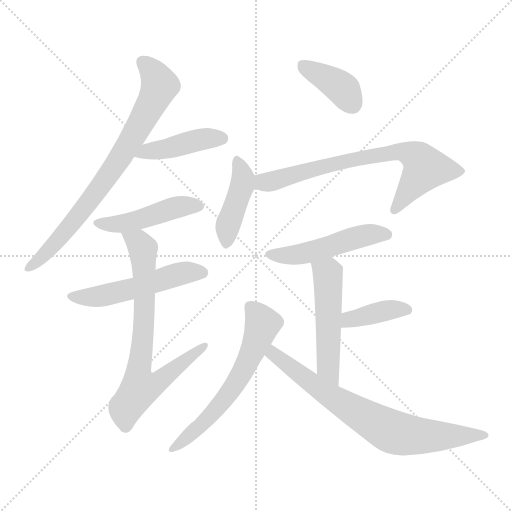
t = 0.00 s
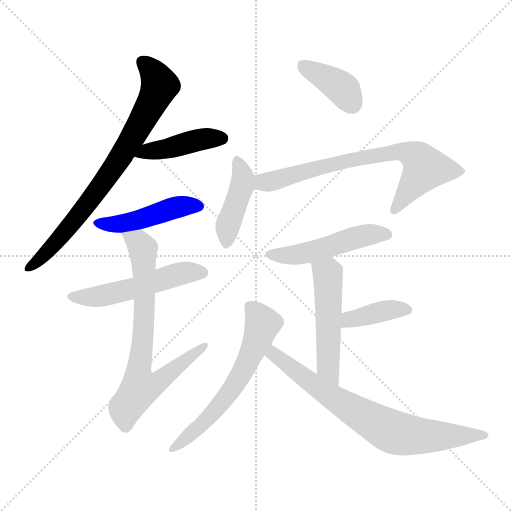
t = 1.82 s
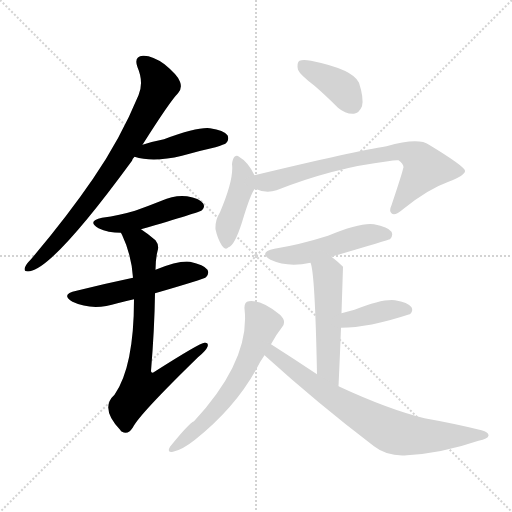
t = 3.65 s
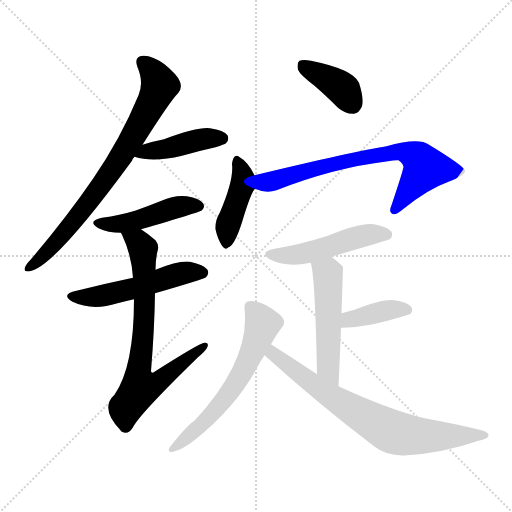
t = 5.47 s
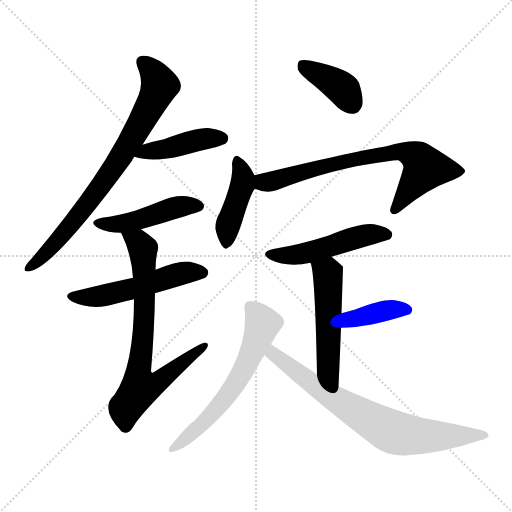
t = 7.29 s
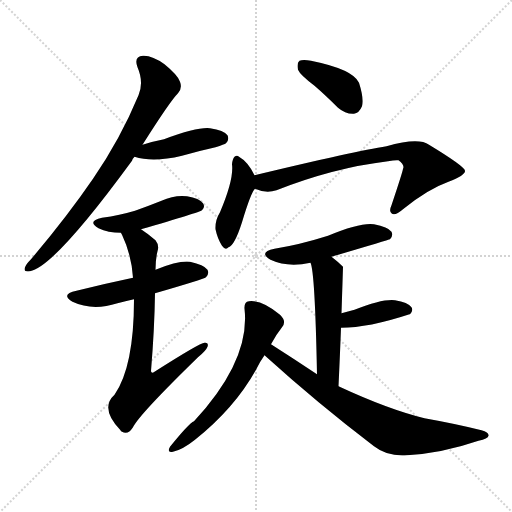
t = 9.12 s

The animated SVG that drew these frames (rendered in a browser with its animation timeline set to each time). Animation: 13 CSS @keyframes rules; one cycle of 9.12 s.

<svg version="1.1" viewBox="0 0 1024 1024" xmlns="http://www.w3.org/2000/svg">
  <g stroke="lightgray" stroke-dasharray="1,1" stroke-width="1" transform="scale(4, 4)">
    <line x1="0" y1="0" x2="256" y2="256"></line>
    <line x1="256" y1="0" x2="0" y2="256"></line>
    <line x1="128" y1="0" x2="128" y2="256"></line>
    <line x1="0" y1="128" x2="256" y2="128"></line>
  </g>
<g transform="scale(1, -1) translate(0, -900)">
   <style type="text/css">
    @keyframes keyframes0 {
      from {
       stroke: blue;
       stroke-dashoffset: 764;
       stroke-width: 128;
       }
       71% {
       animation-timing-function: step-end;
       stroke: blue;
       stroke-dashoffset: 0;
       stroke-width: 128;
       }
       to {
       stroke: black;
       stroke-width: 1024;
       }
       }
       #make-me-a-hanzi-animation-0 {
         animation: keyframes0 0.871745s both;
         animation-delay: 0.000000s;
         animation-timing-function: linear;
       }
    @keyframes keyframes1 {
      from {
       stroke: blue;
       stroke-dashoffset: 427;
       stroke-width: 128;
       }
       58% {
       animation-timing-function: step-end;
       stroke: blue;
       stroke-dashoffset: 0;
       stroke-width: 128;
       }
       to {
       stroke: black;
       stroke-width: 1024;
       }
       }
       #make-me-a-hanzi-animation-1 {
         animation: keyframes1 0.597493s both;
         animation-delay: 0.871745s;
         animation-timing-function: linear;
       }
    @keyframes keyframes2 {
      from {
       stroke: blue;
       stroke-dashoffset: 461;
       stroke-width: 128;
       }
       60% {
       animation-timing-function: step-end;
       stroke: blue;
       stroke-dashoffset: 0;
       stroke-width: 128;
       }
       to {
       stroke: black;
       stroke-width: 1024;
       }
       }
       #make-me-a-hanzi-animation-2 {
         animation: keyframes2 0.625163s both;
         animation-delay: 1.469238s;
         animation-timing-function: linear;
       }
    @keyframes keyframes3 {
      from {
       stroke: blue;
       stroke-dashoffset: 522;
       stroke-width: 128;
       }
       63% {
       animation-timing-function: step-end;
       stroke: blue;
       stroke-dashoffset: 0;
       stroke-width: 128;
       }
       to {
       stroke: black;
       stroke-width: 1024;
       }
       }
       #make-me-a-hanzi-animation-3 {
         animation: keyframes3 0.674805s both;
         animation-delay: 2.094401s;
         animation-timing-function: linear;
       }
    @keyframes keyframes4 {
      from {
       stroke: blue;
       stroke-dashoffset: 738;
       stroke-width: 128;
       }
       71% {
       animation-timing-function: step-end;
       stroke: blue;
       stroke-dashoffset: 0;
       stroke-width: 128;
       }
       to {
       stroke: black;
       stroke-width: 1024;
       }
       }
       #make-me-a-hanzi-animation-4 {
         animation: keyframes4 0.850586s both;
         animation-delay: 2.769206s;
         animation-timing-function: linear;
       }
    @keyframes keyframes5 {
      from {
       stroke: blue;
       stroke-dashoffset: 385;
       stroke-width: 128;
       }
       56% {
       animation-timing-function: step-end;
       stroke: blue;
       stroke-dashoffset: 0;
       stroke-width: 128;
       }
       to {
       stroke: black;
       stroke-width: 1024;
       }
       }
       #make-me-a-hanzi-animation-5 {
         animation: keyframes5 0.563314s both;
         animation-delay: 3.619792s;
         animation-timing-function: linear;
       }
    @keyframes keyframes6 {
      from {
       stroke: blue;
       stroke-dashoffset: 422;
       stroke-width: 128;
       }
       58% {
       animation-timing-function: step-end;
       stroke: blue;
       stroke-dashoffset: 0;
       stroke-width: 128;
       }
       to {
       stroke: black;
       stroke-width: 1024;
       }
       }
       #make-me-a-hanzi-animation-6 {
         animation: keyframes6 0.593424s both;
         animation-delay: 4.183105s;
         animation-timing-function: linear;
       }
    @keyframes keyframes7 {
      from {
       stroke: blue;
       stroke-dashoffset: 713;
       stroke-width: 128;
       }
       70% {
       animation-timing-function: step-end;
       stroke: blue;
       stroke-dashoffset: 0;
       stroke-width: 128;
       }
       to {
       stroke: black;
       stroke-width: 1024;
       }
       }
       #make-me-a-hanzi-animation-7 {
         animation: keyframes7 0.830241s both;
         animation-delay: 4.776530s;
         animation-timing-function: linear;
       }
    @keyframes keyframes8 {
      from {
       stroke: blue;
       stroke-dashoffset: 496;
       stroke-width: 128;
       }
       62% {
       animation-timing-function: step-end;
       stroke: blue;
       stroke-dashoffset: 0;
       stroke-width: 128;
       }
       to {
       stroke: black;
       stroke-width: 1024;
       }
       }
       #make-me-a-hanzi-animation-8 {
         animation: keyframes8 0.653646s both;
         animation-delay: 5.606771s;
         animation-timing-function: linear;
       }
    @keyframes keyframes9 {
      from {
       stroke: blue;
       stroke-dashoffset: 514;
       stroke-width: 128;
       }
       63% {
       animation-timing-function: step-end;
       stroke: blue;
       stroke-dashoffset: 0;
       stroke-width: 128;
       }
       to {
       stroke: black;
       stroke-width: 1024;
       }
       }
       #make-me-a-hanzi-animation-9 {
         animation: keyframes9 0.668294s both;
         animation-delay: 6.260417s;
         animation-timing-function: linear;
       }
    @keyframes keyframes10 {
      from {
       stroke: blue;
       stroke-dashoffset: 394;
       stroke-width: 128;
       }
       56% {
       animation-timing-function: step-end;
       stroke: blue;
       stroke-dashoffset: 0;
       stroke-width: 128;
       }
       to {
       stroke: black;
       stroke-width: 1024;
       }
       }
       #make-me-a-hanzi-animation-10 {
         animation: keyframes10 0.570638s both;
         animation-delay: 6.928711s;
         animation-timing-function: linear;
       }
    @keyframes keyframes11 {
      from {
       stroke: blue;
       stroke-dashoffset: 608;
       stroke-width: 128;
       }
       66% {
       animation-timing-function: step-end;
       stroke: blue;
       stroke-dashoffset: 0;
       stroke-width: 128;
       }
       to {
       stroke: black;
       stroke-width: 1024;
       }
       }
       #make-me-a-hanzi-animation-11 {
         animation: keyframes11 0.744792s both;
         animation-delay: 7.499349s;
         animation-timing-function: linear;
       }
    @keyframes keyframes12 {
      from {
       stroke: blue;
       stroke-dashoffset: 739;
       stroke-width: 128;
       }
       71% {
       animation-timing-function: step-end;
       stroke: blue;
       stroke-dashoffset: 0;
       stroke-width: 128;
       }
       to {
       stroke: black;
       stroke-width: 1024;
       }
       }
       #make-me-a-hanzi-animation-12 {
         animation: keyframes12 0.851400s both;
         animation-delay: 8.244141s;
         animation-timing-function: linear;
       }
</style>
<path d="M 285.0 610.5 Q 340.0 697.5 356.0 713.5 Q 365.0 723.5 360.0 736.5 Q 356.0 749.5 329.0 771.5 Q 304.0 789.5 286.0 788.5 Q 267.0 787.5 275.0 765.5 Q 288.0 735.5 277.0 709.5 Q 241.0 622.5 186.0 542.5 Q 134.0 466.5 62.0 381.5 Q 52.0 371.5 50.0 365.5 Q 46.0 355.5 60.0 357.5 Q 109.0 366.5 264.0 578.5 Q 265.0 582.5 269.0 586.5 L 285.0 610.5 Z" fill="lightgray"></path> 
<path d="M 269.0 586.5 Q 306.0 574.5 364.0 588.5 Q 395.0 597.5 431.0 605.5 Q 449.0 611.5 452.0 613.5 Q 459.0 620.5 455.0 629.5 Q 448.0 639.5 420.0 643.5 Q 396.0 646.5 328.0 621.5 Q 307.0 617.5 285.0 610.5 C 256.0 601.5 240.0 594.5 269.0 586.5 Z" fill="lightgray"></path> 
<path d="M 282.0 441.5 Q 400.0 475.5 404.0 479.5 Q 411.0 486.5 406.0 493.5 Q 399.0 503.5 374.0 507.5 Q 349.0 510.5 323.0 498.5 Q 298.0 488.5 270.0 478.5 Q 240.0 469.5 204.0 464.5 Q 173.0 457.5 197.0 443.5 Q 216.0 434.5 242.0 434.5 L 282.0 441.5 Z" fill="lightgray"></path> 
<path d="M 310.0 313.5 Q 407.0 341.5 412.0 345.5 Q 419.0 352.5 415.0 360.5 Q 408.0 370.5 380.0 376.5 Q 358.0 379.5 311.0 360.5 L 266.0 344.5 Q 209.0 332.5 153.0 318.5 Q 120.0 311.5 145.0 296.5 Q 185.0 277.5 235.0 293.5 Q 250.0 297.5 268.0 301.5 L 310.0 313.5 Z" fill="lightgray"></path> 
<path d="M 268.0 301.5 Q 268.0 166.5 229.0 110.5 Q 199.0 83.5 241.0 39.5 Q 241.0 38.5 244.0 36.5 Q 256.0 29.5 266.0 45.5 Q 278.0 70.5 396.0 185.5 Q 412.0 198.5 415.0 206.5 Q 418.0 215.5 409.0 214.5 Q 400.0 214.5 309.0 156.5 Q 303.0 152.5 302.0 157.5 Q 309.0 242.5 310.0 313.5 L 311.0 360.5 Q 311.0 381.5 315.0 397.5 Q 319.0 409.5 311.0 419.5 Q 296.0 432.5 282.0 441.5 C 257.0 458.5 230.0 461.5 242.0 434.5 Q 242.0 433.5 244.0 430.5 Q 263.0 390.5 266.0 344.5 L 268.0 301.5 Z" fill="lightgray"></path> 
<path d="M 629.0 728.5 Q 651.0 709.5 676.0 684.5 Q 691.0 671.5 708.0 672.5 Q 718.0 673.5 724.0 687.5 Q 728.0 703.5 718.0 734.5 Q 706.0 761.5 622.0 778.5 Q 606.0 781.5 599.0 778.5 Q 593.0 774.5 596.0 760.5 Q 600.0 750.5 629.0 728.5 Z" fill="lightgray"></path> 
<path d="M 509.0 549.5 Q 496.0 576.5 478.0 586.5 Q 474.0 590.5 469.0 586.5 Q 465.0 582.5 464.0 571.5 Q 468.0 541.5 440.0 475.5 Q 430.0 459.5 431.0 441.5 Q 435.0 422.5 444.0 408.5 Q 451.0 398.5 457.0 405.5 Q 469.0 408.5 484.0 455.5 Q 502.0 515.5 510.0 522.5 C 518.0 532.5 518.0 532.5 509.0 549.5 Z" fill="lightgray"></path> 
<path d="M 510.0 522.5 Q 532.0 512.5 553.0 519.5 Q 667.0 564.5 776.0 577.5 Q 791.0 580.5 797.0 579.5 Q 810.0 569.5 806.0 562.5 Q 806.0 558.5 783.0 489.5 Q 777.0 476.5 784.0 472.5 Q 791.0 468.5 806.0 481.5 Q 855.0 521.5 897.0 536.5 Q 931.0 549.5 930.0 558.5 Q 929.0 567.5 858.0 610.5 Q 837.0 625.5 773.0 607.5 Q 713.0 598.5 509.0 549.5 C 480.0 542.5 481.0 531.5 510.0 522.5 Z" fill="lightgray"></path> 
<path d="M 663.0 386.5 Q 778.0 420.5 780.0 421.5 Q 787.0 428.5 783.0 436.5 Q 776.0 446.5 748.0 451.5 Q 721.0 455.5 656.0 428.5 Q 599.0 410.5 549.0 402.5 Q 516.0 395.5 541.0 380.5 Q 575.0 364.5 621.0 374.5 L 663.0 386.5 Z" fill="lightgray"></path> 
<path d="M 677.0 127.5 Q 680.0 191.5 682.0 244.5 L 683.0 273.5 Q 686.0 364.5 686.0 366.5 Q 676.0 376.5 663.0 386.5 C 640.0 405.5 613.0 403.5 621.0 374.5 Q 630.0 356.5 634.0 151.5 C 635.0 121.5 676.0 97.5 677.0 127.5 Z" fill="lightgray"></path> 
<path d="M 682.0 244.5 Q 737.0 244.5 819.0 271.5 L 820.0 271.5 Q 827.0 278.5 823.0 285.5 Q 816.0 295.5 790.0 299.5 Q 765.0 302.5 709.0 280.5 Q 696.0 277.5 683.0 273.5 C 654.0 264.5 652.0 244.5 682.0 244.5 Z" fill="lightgray"></path> 
<path d="M 542.0 211.5 Q 552.0 230.5 564.0 245.5 Q 574.0 257.5 560.0 270.5 Q 524.0 300.5 498.0 297.5 Q 488.0 296.5 489.0 282.5 Q 501.0 179.5 388.0 57.5 Q 378.0 53.5 340.0 6.5 Q 333.0 -6.5 346.0 -3.5 Q 365.0 0.5 390.0 20.5 Q 469.0 83.5 512.0 160.5 Q 519.0 175.5 529.0 189.5 L 542.0 211.5 Z" fill="lightgray"></path> 
<path d="M 529.0 189.5 Q 635.0 93.5 748.0 7.5 Q 775.0 -13.5 814.0 -10.5 Q 884.0 -6.5 957.0 18.5 Q 976.0 22.5 977.0 28.5 Q 978.0 35.5 963.0 39.5 Q 911.0 52.5 849.0 63.5 Q 776.0 81.5 677.0 127.5 L 634.0 151.5 Q 589.0 181.5 542.0 211.5 C 517.0 227.5 507.0 209.5 529.0 189.5 Z" fill="lightgray"></path> 
      <clipPath id="make-me-a-hanzi-clip-0">
      <path d="M 285.0 610.5 Q 340.0 697.5 356.0 713.5 Q 365.0 723.5 360.0 736.5 Q 356.0 749.5 329.0 771.5 Q 304.0 789.5 286.0 788.5 Q 267.0 787.5 275.0 765.5 Q 288.0 735.5 277.0 709.5 Q 241.0 622.5 186.0 542.5 Q 134.0 466.5 62.0 381.5 Q 52.0 371.5 50.0 365.5 Q 46.0 355.5 60.0 357.5 Q 109.0 366.5 264.0 578.5 Q 265.0 582.5 269.0 586.5 L 285.0 610.5 Z" fill="lightgray"></path>
      </clipPath>
      <path clip-path="url(#make-me-a-hanzi-clip-0)" d="M 285.0 774.5 L 307.0 754.5 L 318.0 726.5 L 293.0 672.5 L 225.0 558.5 L 170.0 484.5 L 105.0 407.5 L 58.0 365.5 " fill="none" id="make-me-a-hanzi-animation-0" stroke-dasharray="636 1272" stroke-linecap="round"></path>

      <clipPath id="make-me-a-hanzi-clip-1">
      <path d="M 269.0 586.5 Q 306.0 574.5 364.0 588.5 Q 395.0 597.5 431.0 605.5 Q 449.0 611.5 452.0 613.5 Q 459.0 620.5 455.0 629.5 Q 448.0 639.5 420.0 643.5 Q 396.0 646.5 328.0 621.5 Q 307.0 617.5 285.0 610.5 C 256.0 601.5 240.0 594.5 269.0 586.5 Z" fill="lightgray"></path>
      </clipPath>
      <path clip-path="url(#make-me-a-hanzi-clip-1)" d="M 277.0 589.5 L 396.0 620.5 L 444.0 623.5 " fill="none" id="make-me-a-hanzi-animation-1" stroke-dasharray="299 598" stroke-linecap="round"></path>

      <clipPath id="make-me-a-hanzi-clip-2">
      <path d="M 282.0 441.5 Q 400.0 475.5 404.0 479.5 Q 411.0 486.5 406.0 493.5 Q 399.0 503.5 374.0 507.5 Q 349.0 510.5 323.0 498.5 Q 298.0 488.5 270.0 478.5 Q 240.0 469.5 204.0 464.5 Q 173.0 457.5 197.0 443.5 Q 216.0 434.5 242.0 434.5 L 282.0 441.5 Z" fill="lightgray"></path>
      </clipPath>
      <path clip-path="url(#make-me-a-hanzi-clip-2)" d="M 198.0 454.5 L 235.0 451.5 L 291.0 462.5 L 348.0 484.5 L 398.0 487.5 " fill="none" id="make-me-a-hanzi-animation-2" stroke-dasharray="333 666" stroke-linecap="round"></path>

      <clipPath id="make-me-a-hanzi-clip-3">
      <path d="M 310.0 313.5 Q 407.0 341.5 412.0 345.5 Q 419.0 352.5 415.0 360.5 Q 408.0 370.5 380.0 376.5 Q 358.0 379.5 311.0 360.5 L 266.0 344.5 Q 209.0 332.5 153.0 318.5 Q 120.0 311.5 145.0 296.5 Q 185.0 277.5 235.0 293.5 Q 250.0 297.5 268.0 301.5 L 310.0 313.5 Z" fill="lightgray"></path>
      </clipPath>
      <path clip-path="url(#make-me-a-hanzi-clip-3)" d="M 146.0 308.5 L 169.0 304.5 L 207.0 309.5 L 367.0 354.5 L 405.0 354.5 " fill="none" id="make-me-a-hanzi-animation-3" stroke-dasharray="394 788" stroke-linecap="round"></path>

      <clipPath id="make-me-a-hanzi-clip-4">
      <path d="M 268.0 301.5 Q 268.0 166.5 229.0 110.5 Q 199.0 83.5 241.0 39.5 Q 241.0 38.5 244.0 36.5 Q 256.0 29.5 266.0 45.5 Q 278.0 70.5 396.0 185.5 Q 412.0 198.5 415.0 206.5 Q 418.0 215.5 409.0 214.5 Q 400.0 214.5 309.0 156.5 Q 303.0 152.5 302.0 157.5 Q 309.0 242.5 310.0 313.5 L 311.0 360.5 Q 311.0 381.5 315.0 397.5 Q 319.0 409.5 311.0 419.5 Q 296.0 432.5 282.0 441.5 C 257.0 458.5 230.0 461.5 242.0 434.5 Q 242.0 433.5 244.0 430.5 Q 263.0 390.5 266.0 344.5 L 268.0 301.5 Z" fill="lightgray"></path>
      </clipPath>
      <path clip-path="url(#make-me-a-hanzi-clip-4)" d="M 249.0 435.5 L 286.0 402.5 L 289.0 262.5 L 276.0 151.5 L 283.0 124.5 L 323.0 139.5 L 409.0 208.5 " fill="none" id="make-me-a-hanzi-animation-4" stroke-dasharray="610 1220" stroke-linecap="round"></path>

      <clipPath id="make-me-a-hanzi-clip-5">
      <path d="M 629.0 728.5 Q 651.0 709.5 676.0 684.5 Q 691.0 671.5 708.0 672.5 Q 718.0 673.5 724.0 687.5 Q 728.0 703.5 718.0 734.5 Q 706.0 761.5 622.0 778.5 Q 606.0 781.5 599.0 778.5 Q 593.0 774.5 596.0 760.5 Q 600.0 750.5 629.0 728.5 Z" fill="lightgray"></path>
      </clipPath>
      <path clip-path="url(#make-me-a-hanzi-clip-5)" d="M 605.0 770.5 L 688.0 720.5 L 704.0 692.5 " fill="none" id="make-me-a-hanzi-animation-5" stroke-dasharray="257 514" stroke-linecap="round"></path>

      <clipPath id="make-me-a-hanzi-clip-6">
      <path d="M 509.0 549.5 Q 496.0 576.5 478.0 586.5 Q 474.0 590.5 469.0 586.5 Q 465.0 582.5 464.0 571.5 Q 468.0 541.5 440.0 475.5 Q 430.0 459.5 431.0 441.5 Q 435.0 422.5 444.0 408.5 Q 451.0 398.5 457.0 405.5 Q 469.0 408.5 484.0 455.5 Q 502.0 515.5 510.0 522.5 C 518.0 532.5 518.0 532.5 509.0 549.5 Z" fill="lightgray"></path>
      </clipPath>
      <path clip-path="url(#make-me-a-hanzi-clip-6)" d="M 474.0 576.5 L 485.0 530.5 L 455.0 446.5 L 453.0 417.5 " fill="none" id="make-me-a-hanzi-animation-6" stroke-dasharray="294 588" stroke-linecap="round"></path>

      <clipPath id="make-me-a-hanzi-clip-7">
      <path d="M 510.0 522.5 Q 532.0 512.5 553.0 519.5 Q 667.0 564.5 776.0 577.5 Q 791.0 580.5 797.0 579.5 Q 810.0 569.5 806.0 562.5 Q 806.0 558.5 783.0 489.5 Q 777.0 476.5 784.0 472.5 Q 791.0 468.5 806.0 481.5 Q 855.0 521.5 897.0 536.5 Q 931.0 549.5 930.0 558.5 Q 929.0 567.5 858.0 610.5 Q 837.0 625.5 773.0 607.5 Q 713.0 598.5 509.0 549.5 C 480.0 542.5 481.0 531.5 510.0 522.5 Z" fill="lightgray"></path>
      </clipPath>
      <path clip-path="url(#make-me-a-hanzi-clip-7)" d="M 520.0 529.5 L 529.0 536.5 L 680.0 575.5 L 805.0 597.5 L 839.0 581.5 L 850.0 564.5 L 788.0 479.5 " fill="none" id="make-me-a-hanzi-animation-7" stroke-dasharray="585 1170" stroke-linecap="round"></path>

      <clipPath id="make-me-a-hanzi-clip-8">
      <path d="M 663.0 386.5 Q 778.0 420.5 780.0 421.5 Q 787.0 428.5 783.0 436.5 Q 776.0 446.5 748.0 451.5 Q 721.0 455.5 656.0 428.5 Q 599.0 410.5 549.0 402.5 Q 516.0 395.5 541.0 380.5 Q 575.0 364.5 621.0 374.5 L 663.0 386.5 Z" fill="lightgray"></path>
      </clipPath>
      <path clip-path="url(#make-me-a-hanzi-clip-8)" d="M 542.0 392.5 L 597.0 390.5 L 709.0 424.5 L 742.0 431.5 L 776.0 430.5 " fill="none" id="make-me-a-hanzi-animation-8" stroke-dasharray="368 736" stroke-linecap="round"></path>

      <clipPath id="make-me-a-hanzi-clip-9">
      <path d="M 677.0 127.5 Q 680.0 191.5 682.0 244.5 L 683.0 273.5 Q 686.0 364.5 686.0 366.5 Q 676.0 376.5 663.0 386.5 C 640.0 405.5 613.0 403.5 621.0 374.5 Q 630.0 356.5 634.0 151.5 C 635.0 121.5 676.0 97.5 677.0 127.5 Z" fill="lightgray"></path>
      </clipPath>
      <path clip-path="url(#make-me-a-hanzi-clip-9)" d="M 628.0 375.5 L 656.0 353.5 L 656.0 167.5 L 674.0 135.5 " fill="none" id="make-me-a-hanzi-animation-9" stroke-dasharray="386 772" stroke-linecap="round"></path>

      <clipPath id="make-me-a-hanzi-clip-10">
      <path d="M 682.0 244.5 Q 737.0 244.5 819.0 271.5 L 820.0 271.5 Q 827.0 278.5 823.0 285.5 Q 816.0 295.5 790.0 299.5 Q 765.0 302.5 709.0 280.5 Q 696.0 277.5 683.0 273.5 C 654.0 264.5 652.0 244.5 682.0 244.5 Z" fill="lightgray"></path>
      </clipPath>
      <path clip-path="url(#make-me-a-hanzi-clip-10)" d="M 688.0 251.5 L 706.0 263.5 L 767.0 277.5 L 794.0 282.5 L 820.0 278.5 " fill="none" id="make-me-a-hanzi-animation-10" stroke-dasharray="266 532" stroke-linecap="round"></path>

      <clipPath id="make-me-a-hanzi-clip-11">
      <path d="M 542.0 211.5 Q 552.0 230.5 564.0 245.5 Q 574.0 257.5 560.0 270.5 Q 524.0 300.5 498.0 297.5 Q 488.0 296.5 489.0 282.5 Q 501.0 179.5 388.0 57.5 Q 378.0 53.5 340.0 6.5 Q 333.0 -6.5 346.0 -3.5 Q 365.0 0.5 390.0 20.5 Q 469.0 83.5 512.0 160.5 Q 519.0 175.5 529.0 189.5 L 542.0 211.5 Z" fill="lightgray"></path>
      </clipPath>
      <path clip-path="url(#make-me-a-hanzi-clip-11)" d="M 500.0 286.5 L 525.0 252.5 L 490.0 164.5 L 442.0 92.5 L 400.0 46.5 L 349.0 4.5 " fill="none" id="make-me-a-hanzi-animation-11" stroke-dasharray="480 960" stroke-linecap="round"></path>

      <clipPath id="make-me-a-hanzi-clip-12">
      <path d="M 529.0 189.5 Q 635.0 93.5 748.0 7.5 Q 775.0 -13.5 814.0 -10.5 Q 884.0 -6.5 957.0 18.5 Q 976.0 22.5 977.0 28.5 Q 978.0 35.5 963.0 39.5 Q 911.0 52.5 849.0 63.5 Q 776.0 81.5 677.0 127.5 L 634.0 151.5 Q 589.0 181.5 542.0 211.5 C 517.0 227.5 507.0 209.5 529.0 189.5 Z" fill="lightgray"></path>
      </clipPath>
      <path clip-path="url(#make-me-a-hanzi-clip-12)" d="M 545.0 202.5 L 547.0 191.5 L 619.0 136.5 L 783.0 36.5 L 845.0 27.5 L 971.0 29.5 " fill="none" id="make-me-a-hanzi-animation-12" stroke-dasharray="611 1222" stroke-linecap="round"></path>

</g>
</svg>
